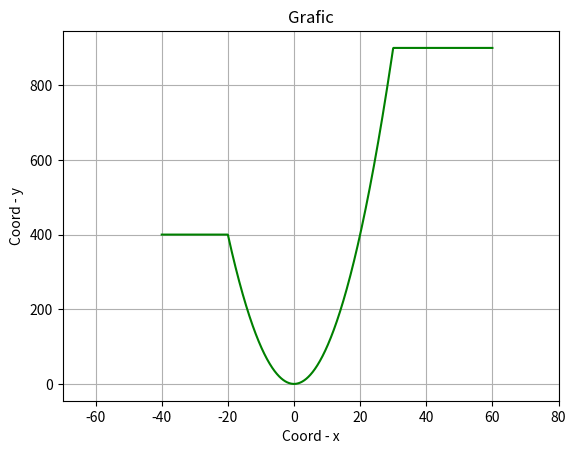

Write Python code to recreate this figure.
print('-----------------------------Dop_Zadanie_3--------------------------------')
print('Эллипс через полярные координаты')

import matplotlib.pyplot as plt 
import numpy as np

def func_graf(a = 2, b = 4, N=1000, title='Function'):
    """Функция строит график, где:
       a - начало ограничения
       b - конец ограничения
       N - кол-во точек в графике
       title - название кривой
    """
    plt.xlim(a-50, b+50)
    
    x = np.linspace(2*a, 2*b, N)
    y = np.zeros(N)
    
    for i in range(0,N,1):
        if x[i] < a:
            y[i] = a**2
        elif a <= x[i] and x[i] <= b:
            y[i] = x[i]**2
        elif x[i] > b:
            y[i] = b**2
    
    plt.plot(x, y, label='Linia', color='g')
    
    plt.grid()
    plt.title('Grafic')                            
    plt.xlabel('Coord - x')
    plt.ylabel('Coord - y')

    plt.show()
    
func_graf(-20, 30, 1000)    
    
    
    